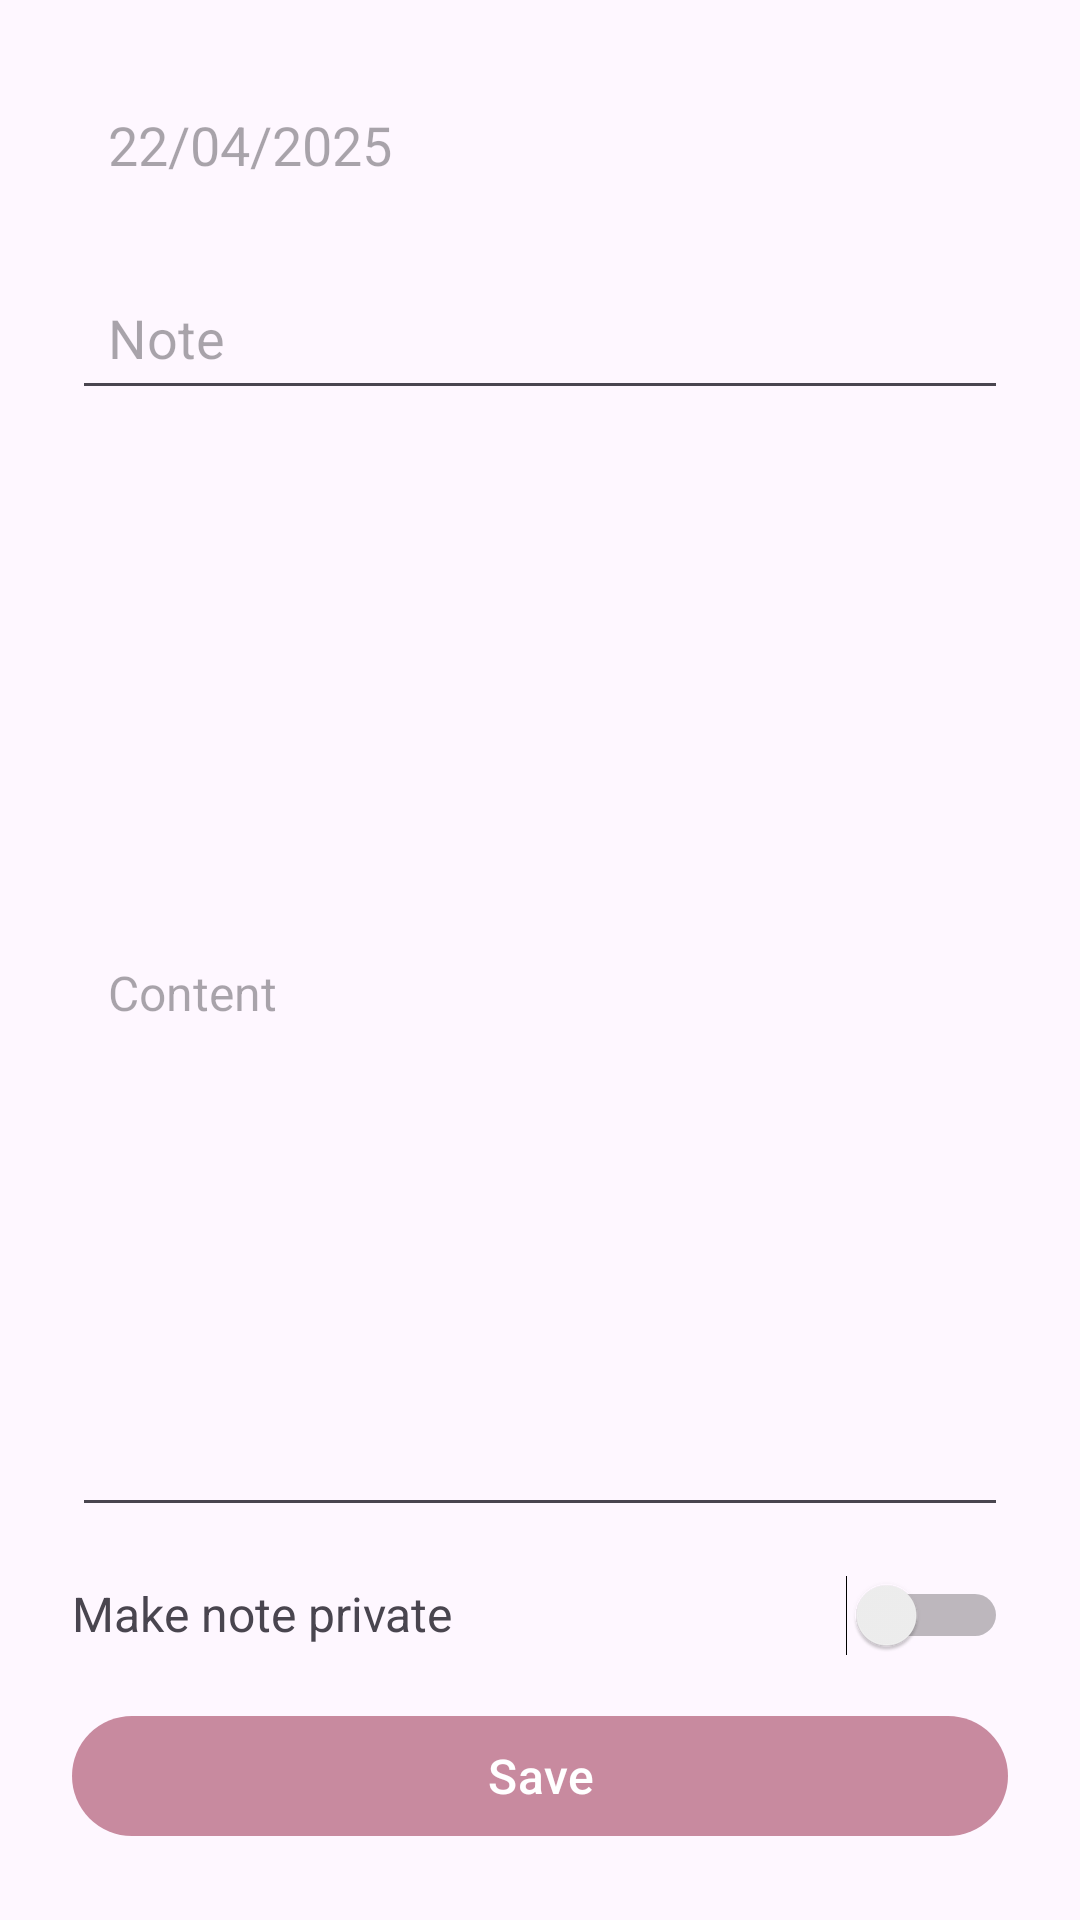

Android layout source for this screen:
<!-- AndroidManifest.xml: application theme Theme.TasksAndNotes -->
<!-- res/layout/activity_note.xml -->
<?xml version="1.0" encoding="utf-8"?>
<LinearLayout xmlns:android="http://schemas.android.com/apk/res/android"
    xmlns:tools="http://schemas.android.com/tools"
    android:id="@+id/main"
    android:layout_width="match_parent"
    android:layout_height="match_parent"
    android:orientation="vertical"
    tools:context=".activities.NoteActivity"
    android:padding="24dp">

    <TextView
        android:id="@+id/dateTextView"
        android:layout_width="match_parent"
        android:layout_height="wrap_content"
        android:textSize="18sp"
        android:hint="22/04/2025"
        android:padding="12dp"
        android:layout_marginBottom="16dp"
        android:inputType="date"/>

    <EditText
        android:id="@+id/noteTitleEditText"
        android:layout_width="match_parent"
        android:layout_height="wrap_content"
        android:hint="@string/label_note"
        android:textSize="18sp"
        android:padding="12dp"
        android:layout_marginBottom="16dp"
        android:inputType="textCapSentences"/>

    <EditText
        android:id="@+id/noteDescriptionEditText"
        android:layout_width="match_parent"
        android:layout_height="0dp"
        android:layout_weight="1"
        android:hint="@string/label_content"
        android:textSize="16sp"
        android:padding="12dp"
        android:inputType="textMultiLine"/>


    
    <LinearLayout
        android:orientation="horizontal"
        android:layout_width="match_parent"
        android:layout_height="wrap_content"
        android:layout_marginTop="16dp">

        <TextView
            android:layout_width="wrap_content"
            android:layout_height="wrap_content"
            android:text="@string/label_make_private"
            android:textSize="16sp"
            android:layout_marginEnd="8dp"
            android:gravity="center_vertical"/>

        <Switch
            android:id="@+id/privateNoteSwitch"
            android:layout_width="match_parent"
            android:layout_height="wrap_content"
            tools:ignore="UseSwitchCompatOrMaterialXml" />
    </LinearLayout>


    <Button
        android:id="@+id/saveNoteButton"
        android:layout_width="match_parent"
        android:layout_height="wrap_content"
        android:text="@string/save_button"
        android:textSize="16sp"
        android:layout_marginTop="16dp"/>

</LinearLayout>
<!-- resources referenced by this layout -->
<resources>
  <string name="label_content">Content</string>
  <string name="label_make_private">Make note private</string>
  
      El PIN debe tener exactamente 6 dígitos
      PIN guardado correctamente
  <string name="label_note">Note</string>
  <string name="save_button">Save</string>
  <style name="Theme.TasksAndNotes" parent="Theme.Material3.DayNight">
          
          <item name="colorPrimary">@color/purple_500</item>
          <item name="colorPrimaryVariant">@color/purple_700</item>
          <item name="colorOnPrimary">@color/white</item>
          
          <item name="colorSecondary">@color/teal_200</item>
          <item name="colorSecondaryVariant">@color/teal_700</item>
          <item name="colorOnSecondary">@color/black</item>
          
          <item name="android:statusBarColor">?attr/colorPrimaryVariant</item>
          
  
      </style>
  <color name="purple_500">#C88A9F</color>
  <color name="purple_700">#4D4C50</color>
  <color name="white">#FFFFFFFF</color>
  <color name="teal_200">#FF03DAC5</color>
  <color name="teal_700">#FF018786</color>
  <color name="black">#FF000000</color>
</resources>
